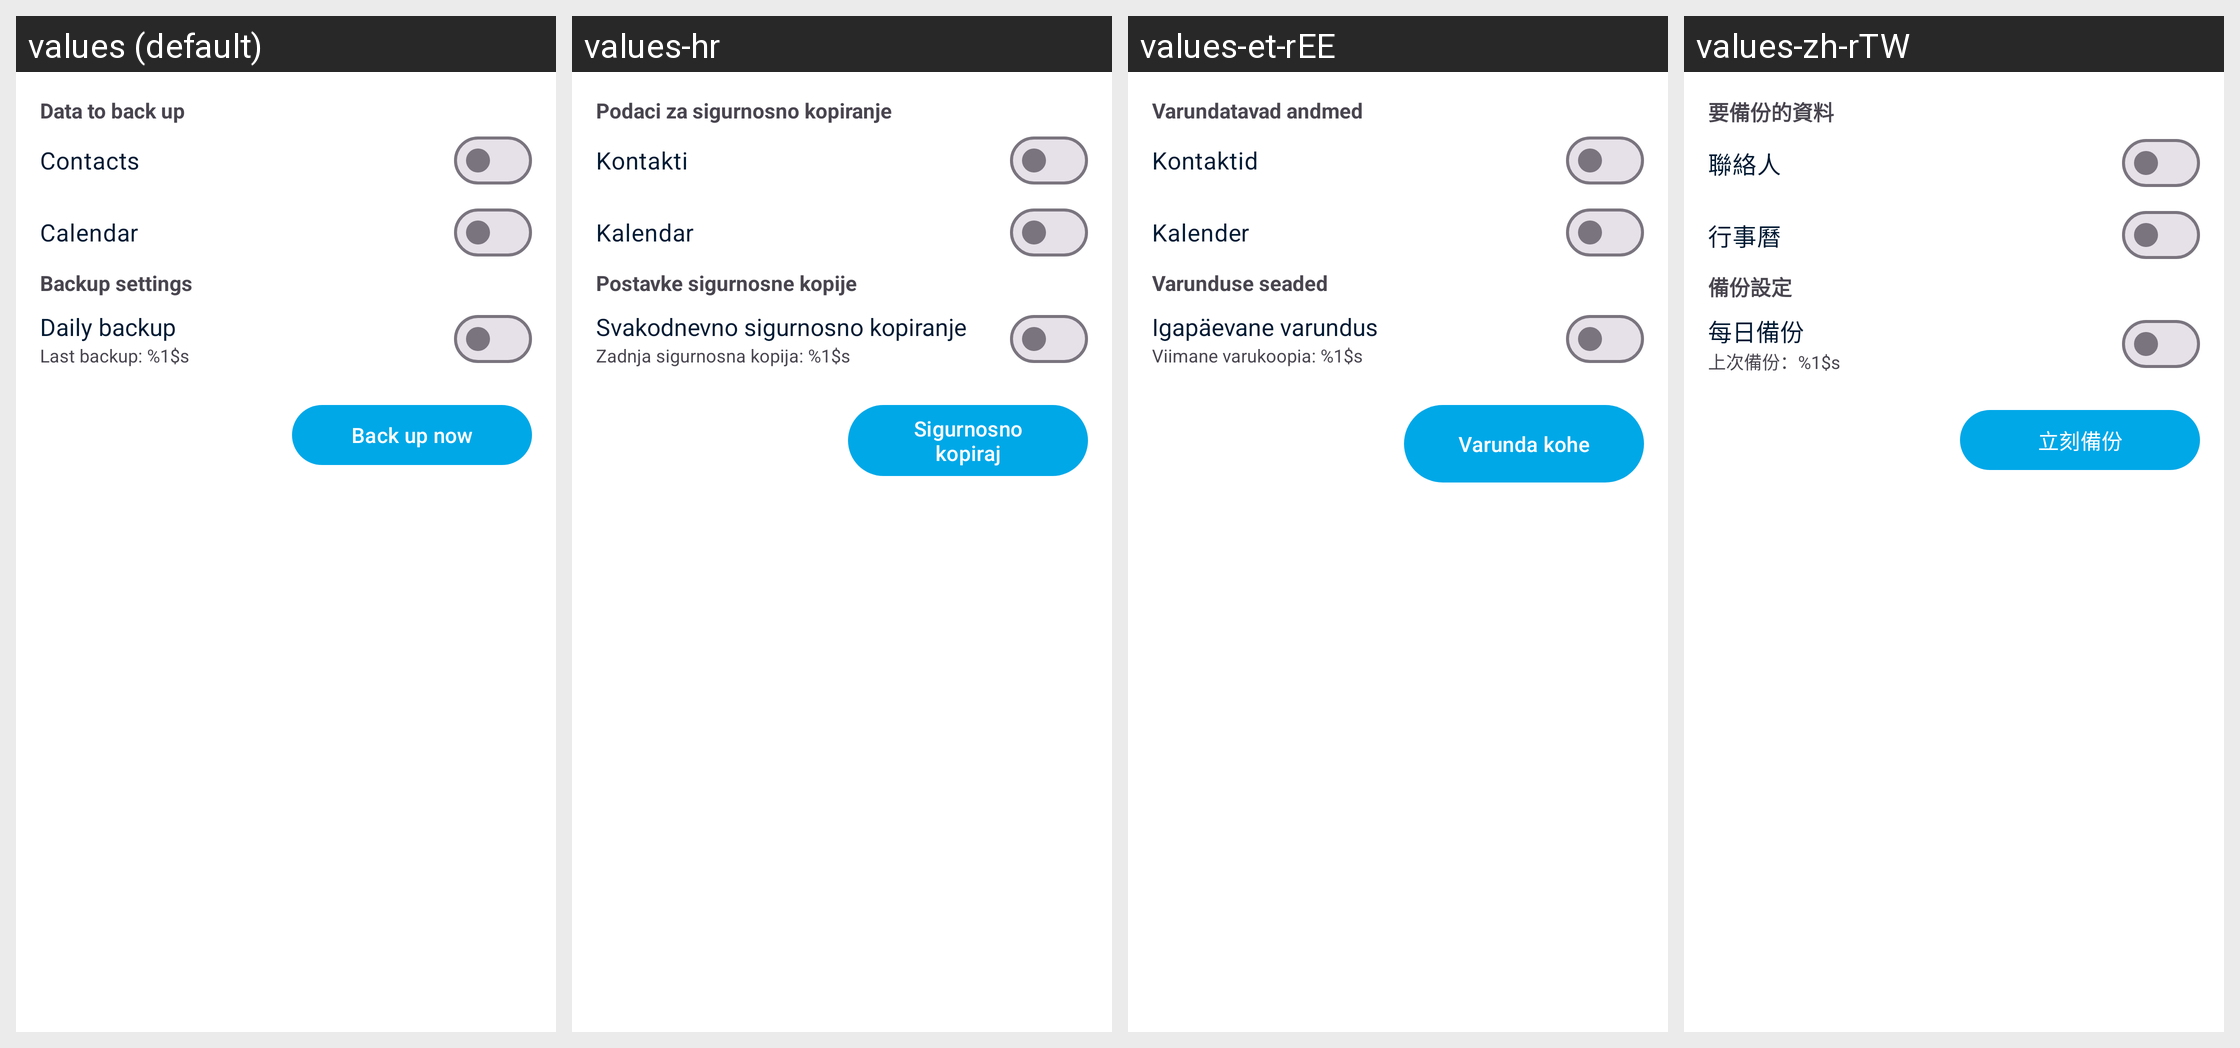

For this localized Android screen grid, give each drawn string resource with its value in every locale shown.
Android screen res/layout/backup_fragment.xml rendered under 4 locales, left to right: values (default), values-hr, values-et-rEE, values-zh-rTW. Device: Nexus 5 (rendered at 1080×1920; each locale shown at half size, 540×960, under a caption strip naming it); theme Theme.Fraylon.Toolbar.
Other locales in the repository, not shown: values-ar, values-ast, values-bg-rBG, values-br, values-ca, values-cs-rCZ, values-da, values-de, values-el, values-eo, values-es, values-es-rAR, values-es-rCO, values-es-rEC, values-es-rMX, values-eu, values-fa, values-fi-rFI, values-fr, values-ga, values-gd, values-gl, values-hu-rHU, values-in, values-is, values-it, values-iw, values-ja-rJP, values-ka, values-kab, values-ko, values-lo, values-lt-rLT, values-lv, values-mk, values-nb-rNO, values-nl, values-pl, values-pt-rBR, values-pt-rPT, values-ro, values-ru, values-sc, values-sk-rSK, values-sl, values-sq, values-sr, values-sv, values-sw, values-th-rTH, values-tk, values-tr, values-ug, values-uk, values-vi, values-zh-rCN, values-zh-rHK.
Strings drawn on this screen, with the default value and each locale's value (text and hints the layout hard-codes, and strings that could not be matched under every locale, appear in the picture but are not listed):

data_to_back_up
  values: Data to back up
  values-hr: Podaci za sigurnosno kopiranje
  values-et-rEE: Varundatavad andmed
  values-zh-rTW: 要備份的資料

contacts
  values: Contacts
  values-hr: Kontakti
  values-et-rEE: Kontaktid
  values-zh-rTW: 聯絡人

calendar
  values: Calendar
  values-hr: Kalendar
  values-et-rEE: Kalender
  values-zh-rTW: 行事曆

backup_settings
  values: Backup settings
  values-hr: Postavke sigurnosne kopije
  values-et-rEE: Varunduse seaded
  values-zh-rTW: 備份設定

daily_backup
  values: Daily backup
  values-hr: Svakodnevno sigurnosno kopiranje
  values-et-rEE: Igapäevane varundus
  values-zh-rTW: 每日備份

last_backup
  values: Last backup: %1$s
  values-hr: Zadnja sigurnosna kopija: %1$s
  values-et-rEE: Viimane varukoopia: %1$s
  values-zh-rTW: 上次備份：%1$s

contacts_backup_button
  values: Back up now
  values-hr: Sigurnosno kopiraj
  values-et-rEE: Varunda kohe
  values-zh-rTW: 立刻備份
